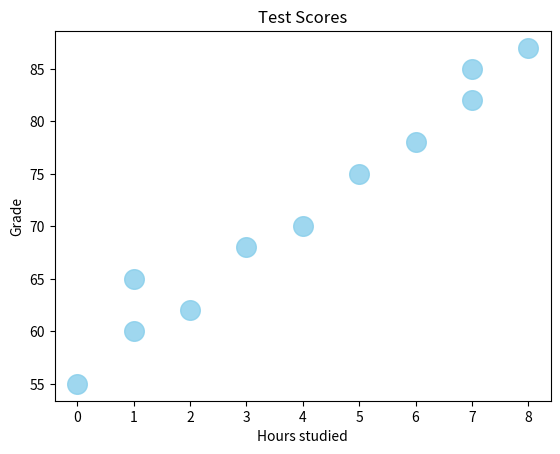

The script that saved this image:
import matplotlib.pyplot as plt
import numpy as np

# scatter graph = Show the relationship between two variables
#                 helps to identify a correlation (+,-,None)
#                 Example:Study hours vs. Test score

x=[0,1,1,2,3,4,5,6,7,7,8] #hours studies
y=[55,60,65,62,68,70,75,78,82,85,87] #grades
plt.scatter(x,y,color="skyblue",alpha=0.8, s=200)#alpha is transperancy  #s=size
plt.title("Test Scores")
plt.xlabel("Hours studied")
plt.ylabel("Grade")
plt.show()
